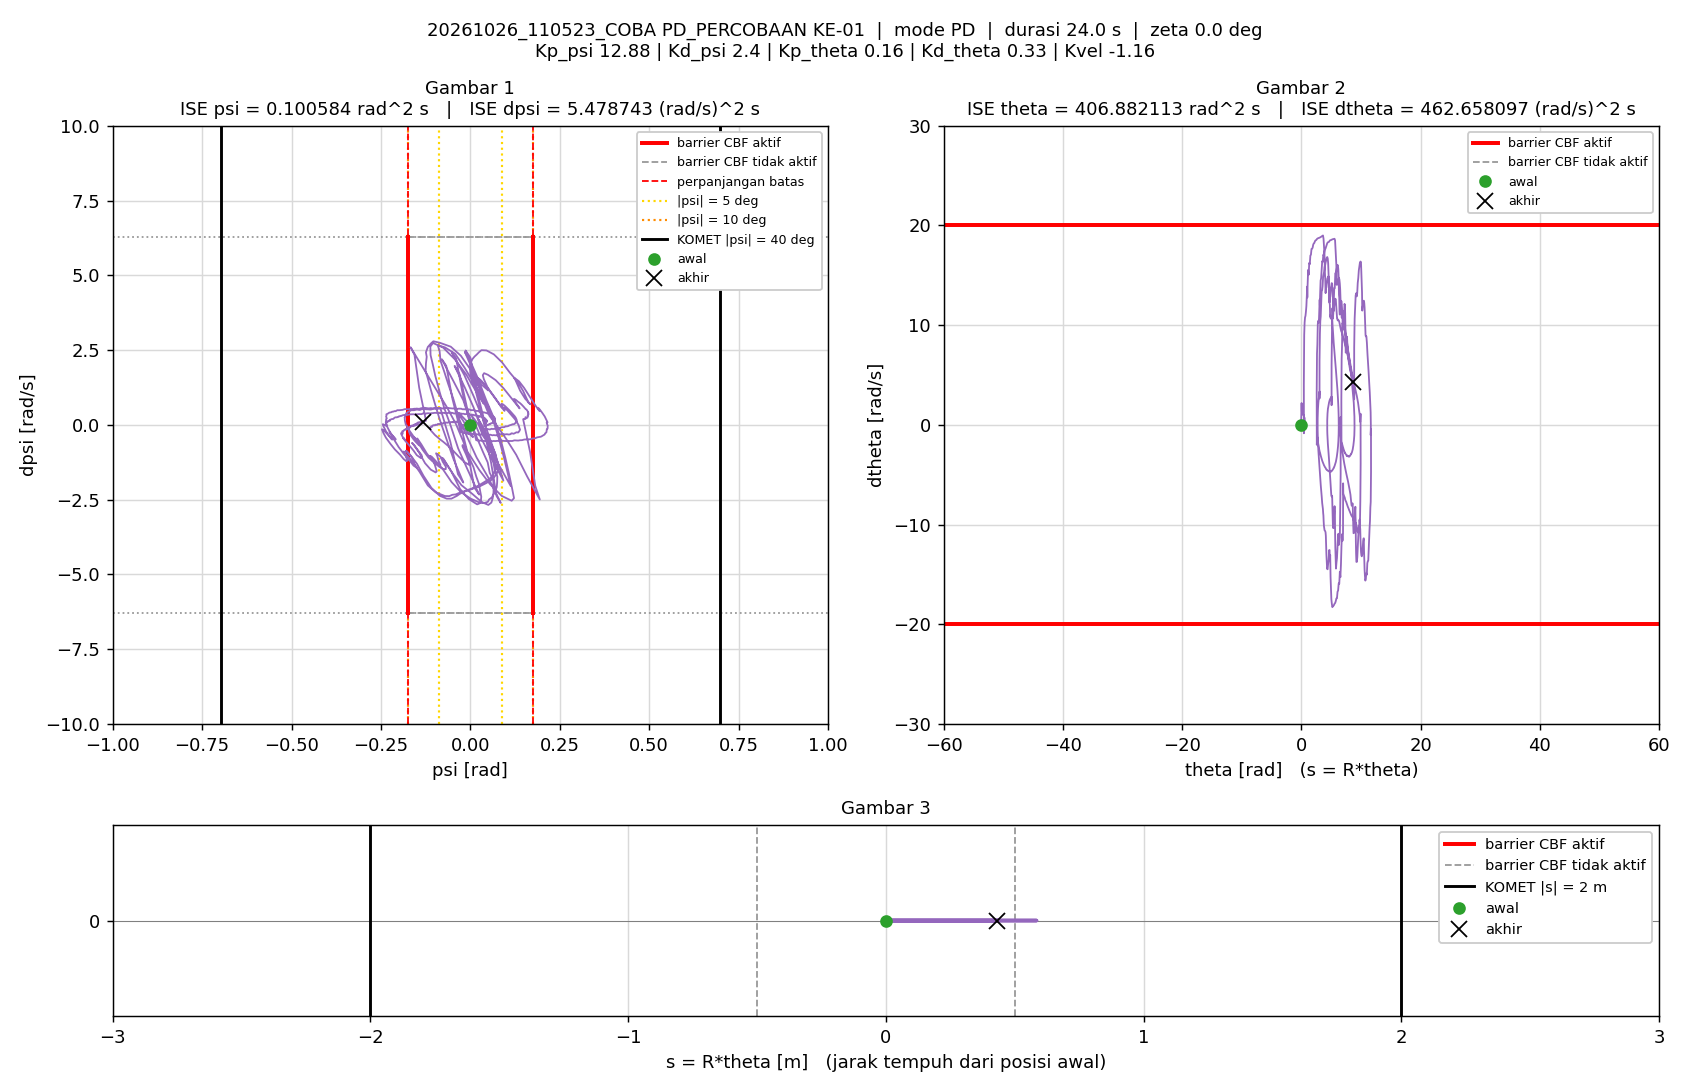

The data file committed next to this chart (first rows):
t_s, theta_rad, dtheta_rad_s, psi_rad, dpsi_rad_s, error_theta, error_dtheta, error_psi, error_dpsi, u_PD_Nm, u_Nm, status_cbf, dorong_N, ISE_theta, ISE_dtheta, ISE_psi, ISE_dpsi, Kp_psi, Kd_psi, Kp_theta, Kd_theta, Kvel, Alpha_1, Alpha_2
0.005, 0, 0, -1.5560297e-07, 0, 0, 0, 1.5560297e-07, 0, -2.0041663e-06, -2.0041663e-06, -, 0, 0, 0, 1.2106142e-16, 0, 12.88, 2.4, 0.16, 0.33, -1.16, 8.32, 8.86
0.01, 2.3223586e-05, 0.007028, -1.8805391e-05, -0.003941, -2.3223586e-05, -0.007028, 1.8805391e-05, 0.003941, -0.007382, -0.007382, -, 0, 2.6966748e-12, 2.4697438e-07, 1.7683347e-12, 7.7664773e-08, 12.88, 2.4, 0.16, 0.33, -1.16, 8.32, 8.86
0.015, 8.0545268e-05, 0.01389, -3.6942571e-05, -0.004014, -8.0545268e-05, -0.01389, 3.6942571e-05, 0.004014, -0.005526, -0.005526, -, 0, 3.5134376e-11, 1.2121042e-06, 8.5921025e-12, 1.5824246e-07, 12.88, 2.4, 0.16, 0.33, -1.16, 8.32, 8.86
0.02, 0.0001447, 0.01118, -3.9971696e-05, 0.0006722, -0.0001447, -0.01118, 3.9971696e-05, -0.0006722, 0.004789, 0.004789, -, 0, 1.3984883e-10, 1.8373942e-06, 1.6580785e-11, 1.605015e-07, 12.88, 2.4, 0.16, 0.33, -1.16, 8.32, 8.86
0.025, 0.0001846, 0.007762, -4.241639e-05, 0.0006267, -0.0001846, -0.007762, 4.241639e-05, -0.0006267, 0.003519, 0.003519, -, 0, 3.1023369e-10, 2.1386257e-06, 2.5576536e-11, 1.6246505e-07, 12.88, 2.4, 0.16, 0.33, -1.16, 8.32, 8.86
0.03, 0.0002604, 0.01989, -5.4683656e-05, -0.004747, -0.0002604, -0.01989, 5.4683656e-05, 0.004747, -0.005535, -0.005535, -, 0, 6.4932909e-10, 4.1163657e-06, 4.0528047e-11, 2.7515773e-07, 12.88, 2.4, 0.16, 0.33, -1.16, 8.32, 8.86
0.035, 0.0003925, 0.03038, -9.1284342e-05, -0.009459, -0.0003925, -0.03038, 9.1284342e-05, 0.009459, -0.01385, -0.01385, -, 0, 1.4196344e-09, 8.731654e-06, 8.2192202e-11, 7.2252616e-07, 12.88, 2.4, 0.16, 0.33, -1.16, 8.32, 8.86
0.04, 0.0005462, 0.03122, -0.0001287, -0.005981, -0.0005462, -0.03122, 0.0001287, 0.005981, -0.005709, -0.005709, -, 0, 2.9114314e-09, 1.3605677e-05, 1.6506764e-10, 9.0138507e-07, 12.88, 2.4, 0.16, 0.33, -1.16, 8.32, 8.86
0.045, 0.0006362, 0.01623, -0.0001676, -0.001937, -0.0006362, -0.01623, 0.0001676, 0.001937, -0.001451, -0.001451, -, 0, 4.934959e-09, 1.4923124e-05, 3.0556885e-10, 9.2014504e-07, 12.88, 2.4, 0.16, 0.33, -1.16, 8.32, 8.86
0.05, 0.000717, 0.01617, -0.0001699, 0.0005644, -0.000717, -0.01617, 0.0001699, -0.0005644, 0.004503, 0.004503, -, 0, 7.5052341e-09, 1.6230901e-05, 4.4994345e-10, 9.2173768e-07, 12.88, 2.4, 0.16, 0.33, -1.16, 8.32, 8.86
0.055, 0.0008307, 0.02334, -0.0001525, 0.001631, -0.0008307, -0.02334, 0.0001525, -0.001631, 0.009654, 0.009654, -, 0, 1.095555e-08, 1.8955331e-05, 5.6621792e-10, 9.350433e-07, 12.88, 2.4, 0.16, 0.33, -1.16, 8.32, 8.86
0.06, 0.001004, 0.03707, -0.0001425, -0.002836, -0.001004, -0.03707, 0.0001425, 0.002836, 0.003591, 0.003591, -, 0, 1.5993424e-08, 2.5826033e-05, 6.6771021e-10, 9.75264e-07, 12.88, 2.4, 0.16, 0.33, -1.16, 8.32, 8.86
0.065, 0.001282, 0.05749, -0.0001498, -0.01119, -0.001282, -0.05749, 0.0001498, 0.01119, -0.009824, -0.009824, -, 0, 2.4213755e-08, 4.2348818e-05, 7.7984476e-10, 1.60177e-06, 12.88, 2.4, 0.16, 0.33, -1.16, 8.32, 8.86
0.07, 0.001622, 0.06807, -0.000204, -0.01764, -0.001622, -0.06807, 0.000204, 0.01764, -0.02251, -0.02251, -, 0, 3.737326e-08, 6.5518321e-05, 9.8787831e-10, 3.1583162e-06, 12.88, 2.4, 0.16, 0.33, -1.16, 8.32, 8.86
0.075, 0.001912, 0.06197, -0.0003133, -0.01359, -0.001912, -0.06197, 0.0003133, 0.01359, -0.0162, -0.0162, -, 0, 5.5661374e-08, 8.4718119e-05, 1.4788043e-09, 4.0815171e-06, 12.88, 2.4, 0.16, 0.33, -1.16, 8.32, 8.86
0.08, 0.00208, 0.04071, -0.0004061, 0.00426, -0.00208, -0.04071, 0.0004061, -0.00426, 0.01843, 0.01843, -, 0, 7.7299479e-08, 9.3005122e-05, 2.3035456e-09, 4.1722352e-06, 12.88, 2.4, 0.16, 0.33, -1.16, 8.32, 8.86
0.085, 0.002133, 0.01855, -0.0004563, 0.008442, -0.002133, -0.01855, 0.0004563, -0.008442, 0.02051, 0.02051, -, 0, 1.0005488e-07, 9.4725279e-05, 3.3444227e-09, 4.5286028e-06, 12.88, 2.4, 0.16, 0.33, -1.16, 8.32, 8.86
0.09, 0.002411, 0.04855, -0.0003583, -0.004709, -0.002411, -0.04855, 0.0003583, 0.004709, 0.000104, 0.000104, -, 0, 1.2912323e-07, 0.0001065, 3.9862292e-09, 4.6394789e-06, 12.88, 2.4, 0.16, 0.33, -1.16, 8.32, 8.86
0.095, 0.002872, 0.08174, -0.000306, -0.01917, -0.002872, -0.08174, 0.000306, 0.01917, -0.02298, -0.02298, -, 0, 1.7037762e-07, 0.0001399, 4.4545426e-09, 6.4770047e-06, 12.88, 2.4, 0.16, 0.33, -1.16, 8.32, 8.86
0.1, 0.003338, 0.09236, -0.0003668, -0.01591, -0.003338, -0.09236, 0.0003668, 0.01591, -0.01243, -0.01243, -, 0, 2.2609224e-07, 0.0001826, 5.1271689e-09, 7.7425374e-06, 12.88, 2.4, 0.16, 0.33, -1.16, 8.32, 8.86
0.105, 0.003587, 0.06246, -0.0005446, -0.007556, -0.003587, -0.06246, 0.0005446, 0.007556, -0.004537, -0.004537, -, 0, 2.9041173e-07, 0.0002021, 6.6102161e-09, 8.0280351e-06, 12.88, 2.4, 0.16, 0.33, -1.16, 8.32, 8.86
0.11, 0.003783, 0.05134, -0.0006485, -0.002008, -0.003783, -0.05134, 0.0006485, 0.002008, 0.003769, 0.003769, -, 0, 3.6195623e-07, 0.0002153, 8.7127438e-09, 8.0482043e-06, 12.88, 2.4, 0.16, 0.33, -1.16, 8.32, 8.86
0.115, 0.00401, 0.05013, -0.000686, -0.002703, -0.00401, -0.05013, 0.000686, 0.002703, 0.001221, 0.001221, -, 0, 4.4236978e-07, 0.0002278, 1.1065706e-08, 8.0847267e-06, 12.88, 2.4, 0.16, 0.33, -1.16, 8.32, 8.86
0.12, 0.004343, 0.06259, -0.0006672, -0.006738, -0.004343, -0.06259, 0.0006672, 0.006738, -0.00411, -0.00411, -, 0, 5.3666319e-07, 0.0002474, 1.3291467e-08, 8.3117476e-06, 12.88, 2.4, 0.16, 0.33, -1.16, 8.32, 8.86
0.125, 0.004744, 0.07639, -0.0006474, -0.004752, -0.004744, -0.07639, 0.0006474, 0.004752, 0.005465, 0.005465, -, 0, 6.4920791e-07, 0.0002766, 1.538711e-08, 8.4246734e-06, 12.88, 2.4, 0.16, 0.33, -1.16, 8.32, 8.86
0.13, 0.005112, 0.0746, -0.00069, -0.008183, -0.005112, -0.0746, 0.00069, 0.008183, -0.003908, -0.003908, -, 0, 7.7987904e-07, 0.0003044, 1.7767825e-08, 8.7594743e-06, 12.88, 2.4, 0.16, 0.33, -1.16, 8.32, 8.86
0.135, 0.005599, 0.09385, -0.0006806, -0.01028, -0.005599, -0.09385, 0.0006806, 0.01028, -0.002478, -0.002478, -, 0, 9.3664355e-07, 0.0003484, 2.0083988e-08, 9.2882977e-06, 12.88, 2.4, 0.16, 0.33, -1.16, 8.32, 8.86
0.14, 0.006078, 0.09836, -0.0007317, -0.008979, -0.006078, -0.09836, 0.0007317, 0.008979, 0.001486, 0.001486, -, 0, 1.1213737e-06, 0.0003968, 2.2760743e-08, 9.6913767e-06, 12.88, 2.4, 0.16, 0.33, -1.16, 8.32, 8.86
0.145, 0.006547, 0.09889, -0.0008196, -0.01518, -0.006547, -0.09889, 0.0008196, 0.01518, -0.01437, -0.01437, -, 0, 1.33569e-06, 0.0004457, 2.611956e-08, 1.084419e-05, 12.88, 2.4, 0.16, 0.33, -1.16, 8.32, 8.86
0.15, 0.007116, 0.1117, -0.0008665, -0.01778, -0.007116, -0.1117, 0.0008665, 0.01778, -0.01697, -0.01697, -, 0, 1.5889092e-06, 0.0005081, 2.9873656e-08, 1.2424945e-05, 12.88, 2.4, 0.16, 0.33, -1.16, 8.32, 8.86
0.155, 0.007524, 0.1017, -0.001059, -0.01214, -0.007524, -0.1017, 0.001059, 0.01214, -0.009217, -0.009217, -, 0, 1.8719884e-06, 0.0005598, 3.5477926e-08, 1.3162087e-05, 12.88, 2.4, 0.16, 0.33, -1.16, 8.32, 8.86
0.16, 0.007861, 0.08979, -0.00123, -0.00393, -0.007861, -0.08979, 0.00123, 0.00393, 0.004349, 0.004349, -, 0, 2.1809808e-06, 0.0006001, 4.3047622e-08, 1.3239321e-05, 12.88, 2.4, 0.16, 0.33, -1.16, 8.32, 8.86
0.165, 0.008235, 0.0874, -0.001314, -0.002345, -0.008235, -0.0874, 0.001314, 0.002345, 0.006295, 0.006295, -, 0, 2.5200193e-06, 0.0006383, 5.1674257e-08, 1.3266826e-05, 12.88, 2.4, 0.16, 0.33, -1.16, 8.32, 8.86
0.17, 0.008838, 0.1084, -0.001229, -0.005089, -0.008838, -0.1084, 0.001229, 0.005089, 0.00773, 0.00773, -, 0, 2.9106109e-06, 0.0006971, 5.9231498e-08, 1.3396315e-05, 12.88, 2.4, 0.16, 0.33, -1.16, 8.32, 8.86
0.175, 0.009541, 0.125, -0.001179, -0.01696, -0.009541, -0.125, 0.001179, 0.01696, -0.01466, -0.01466, -, 0, 3.3657911e-06, 0.0007752, 6.6182471e-08, 1.4835205e-05, 12.88, 2.4, 0.16, 0.33, -1.16, 8.32, 8.86
0.18, 0.01037, 0.1499, -0.001159, -0.02423, -0.01037, -0.1499, 0.001159, 0.02423, -0.02362, -0.02362, -, 0, 3.9031766e-06, 0.0008875, 7.289942e-08, 1.7770493e-05, 12.88, 2.4, 0.16, 0.33, -1.16, 8.32, 8.86
0.185, 0.01086, 0.1249, -0.00144, -0.01272, -0.01086, -0.1249, 0.00144, 0.01272, -0.007852, -0.007852, -, 0, 4.4926118e-06, 0.0009655, 8.3260319e-08, 1.8579064e-05, 12.88, 2.4, 0.16, 0.33, -1.16, 8.32, 8.86
0.19, 0.01109, 0.08046, -0.001719, 0.001594, -0.01109, -0.08046, 0.001719, -0.001594, 0.008233, 0.008233, -, 0, 5.1074883e-06, 0.0009978, 9.8037822e-08, 1.8591762e-05, 12.88, 2.4, 0.16, 0.33, -1.16, 8.32, 8.86
0.195, 0.01132, 0.06107, -0.001804, 0.008811, -0.01132, -0.06107, 0.001804, -0.008811, 0.01807, 0.01807, -, 0, 5.748104e-06, 0.001016, 1.1430529e-07, 1.8979964e-05, 12.88, 2.4, 0.16, 0.33, -1.16, 8.32, 8.86
0.2, 0.01172, 0.06421, -0.001681, 0.005955, -0.01172, -0.06421, 0.001681, -0.005955, 0.01383, 0.01383, -, 0, 6.435014e-06, 0.001037, 1.2843385e-07, 1.9157248e-05, 12.88, 2.4, 0.16, 0.33, -1.16, 8.32, 8.86
0.205, 0.01232, 0.08167, -0.00145, -0.002708, -0.01232, -0.08167, 0.00145, 0.002708, 0.001778, 0.001778, -, 0, 7.19415e-06, 0.00107, 1.3894087e-07, 1.9193928e-05, 12.88, 2.4, 0.16, 0.33, -1.16, 8.32, 8.86
0.21, 0.01295, 0.09157, -0.001295, -0.01096, -0.01295, -0.09157, 0.001295, 0.01096, -0.01277, -0.01277, -, 0, 8.0330436e-06, 0.001112, 1.4732105e-07, 1.9794962e-05, 12.88, 2.4, 0.16, 0.33, -1.16, 8.32, 8.86
0.215, 0.01337, 0.08705, -0.001369, -0.01013, -0.01337, -0.08705, 0.001369, 0.01013, -0.01323, -0.01323, -, 0, 8.9274686e-06, 0.00115, 1.5669387e-07, 2.0308308e-05, 12.88, 2.4, 0.16, 0.33, -1.16, 8.32, 8.86
0.22, 0.01357, 0.06257, -0.001561, -0.0007164, -0.01357, -0.06257, 0.001561, 0.0007164, -0.001173, -0.001173, -, 0, 9.8478258e-06, 0.00117, 1.688722e-07, 2.0310874e-05, 12.88, 2.4, 0.16, 0.33, -1.16, 8.32, 8.86
0.225, 0.01358, 0.03573, -0.001762, 0.006783, -0.01358, -0.03573, 0.001762, -0.006783, 0.005377, 0.005377, -, 0, 1.0769829e-05, 0.001176, 1.8439096e-07, 2.0540899e-05, 12.88, 2.4, 0.16, 0.33, -1.16, 8.32, 8.86
0.23, 0.0137, 0.02908, -0.001759, 0.01022, -0.0137, -0.02908, 0.001759, -0.01022, 0.01146, 0.01146, -, 0, 1.1707731e-05, 0.00118, 1.9986943e-07, 2.106311e-05, 12.88, 2.4, 0.16, 0.33, -1.16, 8.32, 8.86
0.235, 0.01393, 0.03268, -0.001627, 0.01055, -0.01393, -0.03268, 0.001627, -0.01055, 0.01515, 0.01515, -, 0, 1.2678348e-05, 0.001186, 2.1309906e-07, 2.1619549e-05, 12.88, 2.4, 0.16, 0.33, -1.16, 8.32, 8.86
0.24, 0.01429, 0.04182, -0.001424, 0.004054, -0.01429, -0.04182, 0.001424, -0.004054, 0.005195, 0.005195, -, 0, 1.369985e-05, 0.001195, 2.2323162e-07, 2.1701711e-05, 12.88, 2.4, 0.16, 0.33, -1.16, 8.32, 8.86
0.245, 0.01477, 0.05636, -0.001209, -0.004706, -0.01477, -0.05636, 0.001209, 0.004706, -0.008267, -0.008267, -, 0, 1.4790085e-05, 0.00121, 2.3054142e-07, 2.1812424e-05, 12.88, 2.4, 0.16, 0.33, -1.16, 8.32, 8.86
0.25, 0.01514, 0.05868, -0.001156, -0.006117, -0.01514, -0.05868, 0.001156, 0.006117, -0.0102, -0.0102, -, 0, 1.5935567e-05, 0.001228, 2.3722278e-07, 2.1999502e-05, 12.88, 2.4, 0.16, 0.33, -1.16, 8.32, 8.86
0.255, 0.01524, 0.04247, -0.001308, 0.0005249, -0.01524, -0.04247, 0.001308, -0.0005249, -0.001576, -0.001576, -, 0, 1.709667e-05, 0.001237, 2.457825e-07, 2.200088e-05, 12.88, 2.4, 0.16, 0.33, -1.16, 8.32, 8.86
0.26, 0.01524, 0.02517, -0.001435, 0.009673, -0.01524, -0.02517, 0.001435, -0.009673, 0.01304, 0.01304, -, 0, 1.8258407e-05, 0.00124, 2.5607246e-07, 2.246871e-05, 12.88, 2.4, 0.16, 0.33, -1.16, 8.32, 8.86
0.265, 0.0153, 0.01936, -0.001424, 0.0129, -0.0153, -0.01936, 0.001424, -0.0129, 0.01902, 0.01902, -, 0, 1.9429499e-05, 0.001242, 2.6620646e-07, 2.3300924e-05, 12.88, 2.4, 0.16, 0.33, -1.16, 8.32, 8.86
0.27, 0.01564, 0.02824, -0.001183, 0.001436, -0.01564, -0.02824, 0.001183, -0.001436, -0.002467, -0.002467, -, 0, 2.0652315e-05, 0.001246, 2.7319982e-07, 2.3311241e-05, 12.88, 2.4, 0.16, 0.33, -1.16, 8.32, 8.86
0.275, 0.01618, 0.05204, -0.0008694, -0.007274, -0.01618, -0.05204, 0.0008694, 0.007274, -0.01148, -0.01148, -, 0, 2.1961807e-05, 0.001259, 2.769788e-07, 2.3575802e-05, 12.88, 2.4, 0.16, 0.33, -1.16, 8.32, 8.86
0.28, 0.01636, 0.04161, -0.0009541, -0.007505, -0.01636, -0.04161, 0.0009541, 0.007505, -0.01657, -0.01657, -, 0, 2.3300779e-05, 0.001268, 2.8152986e-07, 2.3857464e-05, 12.88, 2.4, 0.16, 0.33, -1.16, 8.32, 8.86
0.285, 0.01632, 0.02483, -0.001157, 0.003678, -0.01632, -0.02483, 0.001157, -0.003678, 0.002119, 0.002119, -, 0, 2.4632972e-05, 0.001271, 2.8822502e-07, 2.3925119e-05, 12.88, 2.4, 0.16, 0.33, -1.16, 8.32, 8.86
0.29, 0.01604, -0.003353, -0.001427, 0.0135, -0.01604, 0.003353, 0.001427, -0.0135, 0.01292, 0.01292, -, 0, 2.5920114e-05, 0.001271, 2.9841054e-07, 2.4836799e-05, 12.88, 2.4, 0.16, 0.33, -1.16, 8.32, 8.86
0.295, 0.0161, -0.004149, -0.001287, 0.01332, -0.0161, 0.004149, 0.001287, -0.01332, 0.01403, 0.01403, -, 0, 2.7215928e-05, 0.001271, 3.066951e-07, 2.5724355e-05, 12.88, 2.4, 0.16, 0.33, -1.16, 8.32, 8.86
0.3, 0.01635, 0.006912, -0.001015, 0.00343, -0.01635, -0.006912, 0.001015, -0.00343, -0.002565, -0.002565, -, 0, 2.8551874e-05, 0.001271, 3.1184964e-07, 2.5783179e-05, 12.88, 2.4, 0.16, 0.33, -1.16, 8.32, 8.86
... 4,742 more rows
